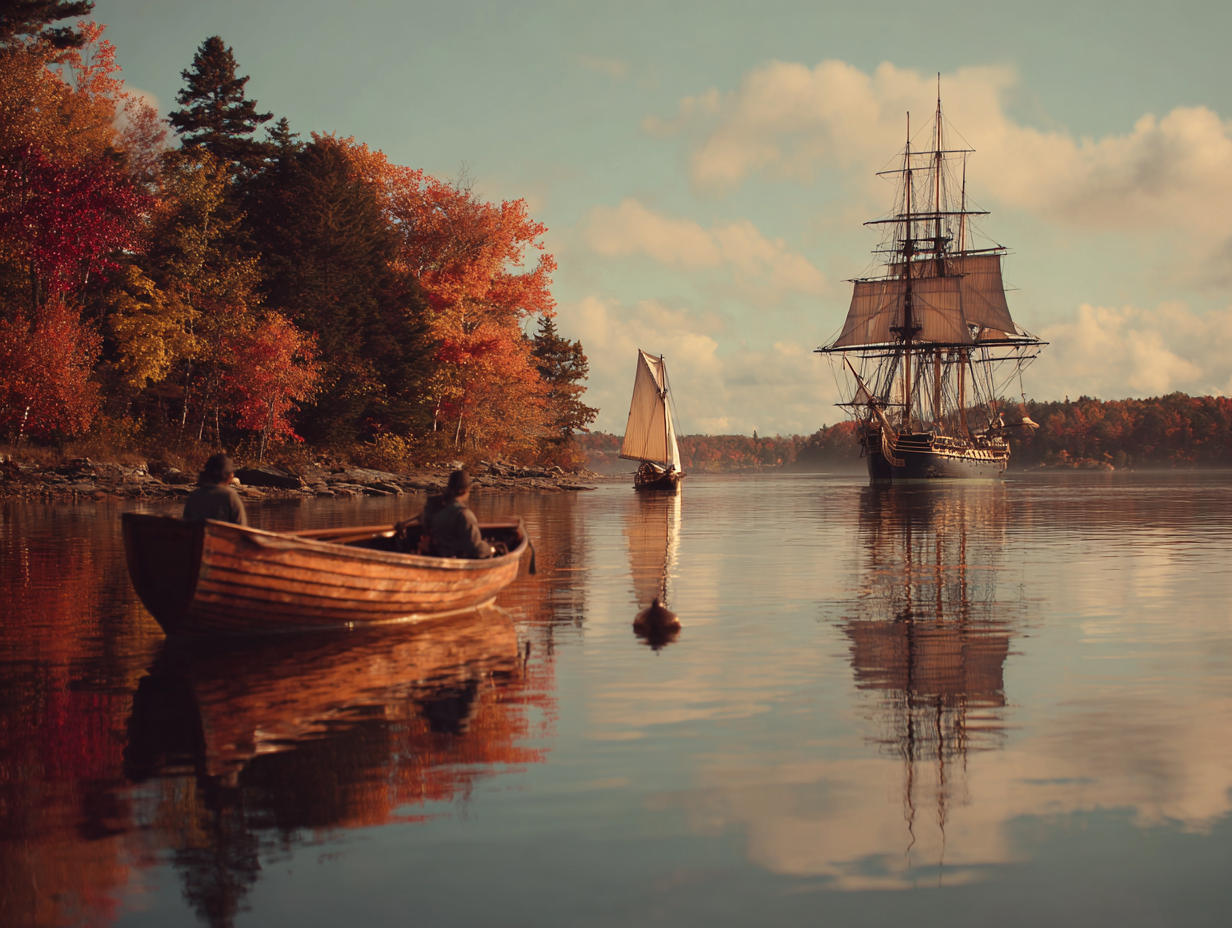
Generation parameters embedded in this image by Midjourney (PNG 'Description' text chunk):
a scene in the maine fall a row boat, a larger sail boat, and a battle ship --ar 4:3 --v 7 Job ID: 0ed717d9-445a-4c9b-b4a1-ce81ac822a91